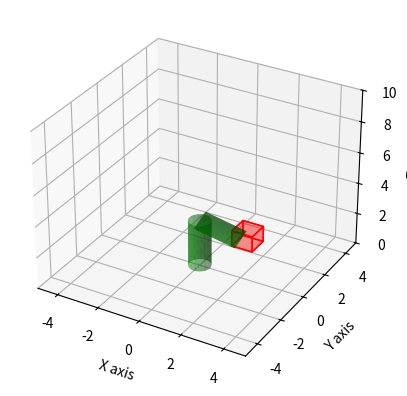

Python code for this plot:
import numpy as np
import math
import matplotlib.pyplot as plt
from mpl_toolkits.mplot3d.art3d import Poly3DCollection

# rotation mat.
def rotation_matrix_z(angle):
    rad = np.radians(angle)
    return np.array([[np.cos(rad), -np.sin(rad), 0],
                     [np.sin(rad), np.cos(rad), 0],
                     [0, 0, 1]])

def rotation_matrix_y(angle):
    rad = np.radians(angle)
    return np.array([[np.cos(rad), 0, -np.sin(rad)],
                     [0, 1, 0],
                     [np.sin(rad), 0, np.cos(rad)]])

# Inverse kinematics
def IK(x, y):
    a1 = 3
    a2 = 2

    #distance = np.sqrt(x**2 + y**2)
    c2 = (x**2 + y**2 - a1**2 - a2**2) / (2 * a1 * a2)
    c2 = np.clip(c2, -1, 1)
    s2 = np.sqrt(1 - c2**2)
    theta2 = np.arctan2(s2, c2)

    k1 = a1 + a2 * np.cos(theta2)
    k2 = a2 * np.sin(theta2)
    theta1 = np.arctan2(y, x) - np.arctan2(k2, k1)

    return np.degrees(theta1), np.degrees(theta2)

def plot_cylinder(ax, length, radius, transform_matrix, offset):
    z = np.linspace(0, length, 50)
    theta = np.linspace(0, 2 * np.pi, 50)
    theta_grid, z_grid = np.meshgrid(theta, z)

    x_grid = radius * np.cos(theta_grid)
    y_grid = radius * np.sin(theta_grid)

    points = np.vstack([x_grid.flatten(), y_grid.flatten(), z_grid.flatten()])
    transformed_points = transform_matrix @ points
    x_transformed = transformed_points[0, :] + offset[0]
    y_transformed = transformed_points[1, :] + offset[1]
    z_transformed = transformed_points[2, :] + offset[2]

    ax.plot_surface(x_transformed.reshape(x_grid.shape), 
                    y_transformed.reshape(x_grid.shape), 
                    z_transformed.reshape(x_grid.shape), color='g', alpha=0.6)

def plot_cube(ax, vertices):
    faces = [[vertices[j] for j in [0, 1, 5, 4]], [vertices[j] for j in [7, 6, 2, 3]], 
             [vertices[j] for j in [0, 3, 7, 4]], [vertices[j] for j in [1, 2, 6, 5]], 
             [vertices[j] for j in [0, 1, 2, 3]], [vertices[j] for j in [4, 5, 6, 7]]]

    ax.add_collection3d(Poly3DCollection(faces, facecolors='red', linewidths=1, edgecolors='red', alpha=.25))

def cal_force(theta1, theta2, weight):
    Fx = weight * np.cos(np.radians(theta1))
    Fy = weight * np.sin(np.radians(theta1))
    return Fx, Fy

def cal_torque(theta1, theta2, Fx, Fy, a1=3, a2=2):
    torque1 = Fx * a1 * np.cos(np.radians(theta1)) + Fy * a1 * np.sin(np.radians(theta1))
    torque2 = Fx * a2 * np.cos(np.radians(theta2)) + Fy * a2 * np.sin(np.radians(theta2))
    return torque1, torque2

def Display3D(theta1, theta2):
    ax.cla() 
    ax.set_xlim([-5, 5])
    ax.set_ylim([-5, 5])
    ax.set_zlim([0, 10])
    ax.set_xlabel('X axis')
    ax.set_ylabel('Y axis')
    ax.set_zlabel('Z axis')

    rotation1 = rotation_matrix_z(theta1)
    plot_cylinder(ax, length=3, radius=0.5, transform_matrix=rotation1, offset=[0, 0, 0])

    offset = rotation1 @ np.array([0, 0, 3]) 
    initial_rotation2 = rotation_matrix_y(90)  
    additional_rotation2 = rotation_matrix_y(theta2) 
    plot_cylinder(ax, length=2, radius=0.5, transform_matrix=rotation1 @ initial_rotation2 @ additional_rotation2, offset=offset)

    vertices = np.array([[1, 1, 1], [1, 2, 1], [2, 2, 1], [2, 1, 1],
                     [1, 1, 2], [1, 2, 2], [2, 2, 2], [2, 1, 2]])

    plot_cube(ax, vertices)

    plt.draw()

# 시뮬레이션 실행
fig = plt.figure()
ax = fig.add_subplot(111, projection='3d')

Display3D(10.58, 156.44)

theta1, theta2 = IK(1, 1)
weight = 5
Fx, Fy = cal_force(theta1, theta2, weight)
print(f"x 방향 힘 : {Fx} N")
print(f"y 방향 힘 : {Fy} N")

torque1, torque2 = cal_torque(theta1, theta2, Fx, Fy)
print(f"첫 번째 관절 토크 : {torque1} Nm")
print(f"두 번째 관절 토크 : {torque2} Nm")

plt.show()
